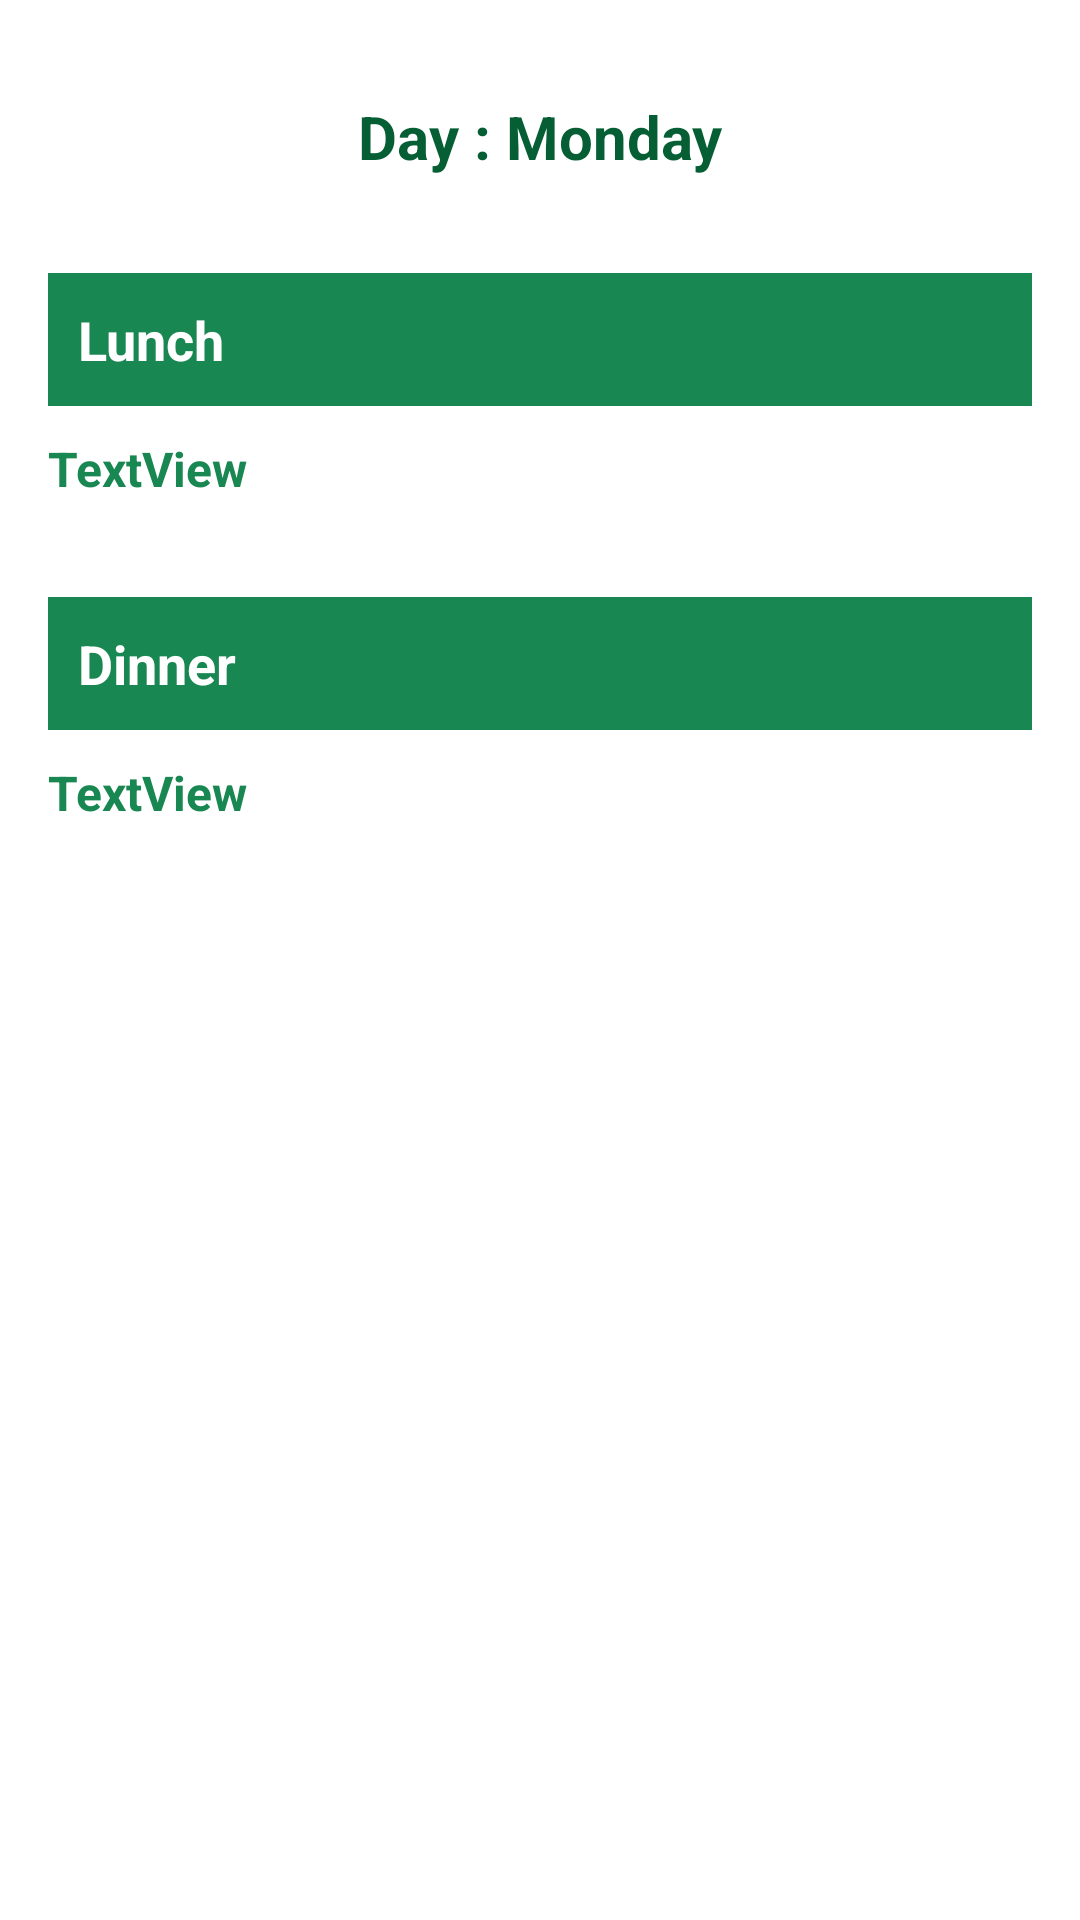

This screen was rendered from an Android layout file. Write that file and the resources it references.
<!-- AndroidManifest.xml: application theme Theme.NcHostel -->
<!-- res/layout/activity_mess_schedule.xml -->
<?xml version="1.0" encoding="utf-8"?>
<androidx.constraintlayout.widget.ConstraintLayout xmlns:android="http://schemas.android.com/apk/res/android"
    xmlns:app="http://schemas.android.com/apk/res-auto"
    xmlns:tools="http://schemas.android.com/tools"
    android:layout_width="match_parent"
    android:layout_height="match_parent"
    tools:context=".student.MessScheduleActivity">

    <TextView
        android:id="@+id/day_tv"
        android:layout_width="wrap_content"
        android:layout_height="wrap_content"
        android:layout_marginStart="16dp"
        android:layout_marginTop="32dp"
        android:layout_marginEnd="16dp"
        android:text="Day : Monday"
        android:textColor="@color/app_color_dark"
        android:textSize="@dimen/_20sp"
        android:textStyle="bold"
        app:layout_constraintEnd_toEndOf="parent"
        app:layout_constraintStart_toStartOf="parent"
        app:layout_constraintTop_toTopOf="parent" />

    <TextView
        android:id="@+id/textView3"
        android:layout_width="match_parent"
        android:layout_height="wrap_content"
        android:layout_marginStart="16dp"
        android:layout_marginTop="32dp"
        android:layout_marginEnd="16dp"
        android:text="Lunch"
        android:background="@color/app_color_medium"
        android:padding="@dimen/_10dp"
        android:textColor="@color/white"
        android:textSize="@dimen/_18sp"
        android:textStyle="bold"
        app:layout_constraintEnd_toEndOf="parent"
        app:layout_constraintStart_toStartOf="parent"
        app:layout_constraintTop_toBottomOf="@+id/day_tv" />

    <TextView
        android:id="@+id/lunch_desc_tv"
        android:layout_width="match_parent"
        android:layout_height="wrap_content"
        android:layout_marginStart="16dp"
        android:layout_marginTop="10dp"
        android:layout_marginEnd="16dp"
        android:text="TextView"
        android:textColor="@color/app_color_medium"
        android:textSize="@dimen/_16sp"
        android:textStyle="bold"
        app:layout_constraintEnd_toEndOf="parent"
        app:layout_constraintStart_toStartOf="parent"
        app:layout_constraintTop_toBottomOf="@+id/textView3" />

    <TextView
        android:id="@+id/textView5"
        android:layout_width="match_parent"
        android:layout_height="wrap_content"
        android:layout_marginStart="16dp"
        android:layout_marginTop="32dp"
        android:layout_marginEnd="16dp"
        android:text="Dinner"
        android:background="@color/app_color_medium"
        android:padding="@dimen/_10dp"
        android:textColor="@color/white"
        android:textSize="@dimen/_18sp"
        android:textStyle="bold"
        app:layout_constraintEnd_toEndOf="parent"
        app:layout_constraintStart_toStartOf="parent"
        app:layout_constraintTop_toBottomOf="@+id/lunch_desc_tv" />

    <TextView
        android:id="@+id/dinner_desc_tv"
        android:layout_width="match_parent"
        android:layout_height="wrap_content"
        android:layout_marginStart="16dp"
        android:layout_marginTop="10dp"
        android:layout_marginEnd="16dp"
        android:text="TextView"
        android:textColor="@color/app_color_medium"
        android:textSize="@dimen/_16sp"
        android:textStyle="bold"
        app:layout_constraintEnd_toEndOf="parent"
        app:layout_constraintStart_toStartOf="parent"
        app:layout_constraintTop_toBottomOf="@+id/textView5" />

    <ProgressBar
        android:id="@+id/login_progress"
        style="?android:attr/progressBarStyle"
        android:layout_width="wrap_content"
        android:layout_height="wrap_content"
        android:visibility="gone"
        app:layout_constraintBottom_toBottomOf="parent"
        app:layout_constraintEnd_toEndOf="parent"
        app:layout_constraintStart_toStartOf="parent"
        app:layout_constraintTop_toTopOf="parent" />
</androidx.constraintlayout.widget.ConstraintLayout>
<!-- resources referenced by this layout -->
<resources>
  <color name="app_color_dark">#065F34</color>
  <color name="app_color_medium">#198752</color>
  <color name="white">#FFFFFFFF</color>
  <dimen name="_10dp">10dp</dimen>
  <dimen name="_16sp">16sp</dimen>
  <dimen name="_18sp">18sp</dimen>
  <dimen name="_20sp">20sp</dimen>
  <style name="Theme.NcHostel" parent="Theme.MaterialComponents.DayNight.DarkActionBar">
          
          <item name="colorPrimary">@color/purple_500</item>
          <item name="colorPrimaryVariant">@color/purple_700</item>
          <item name="colorOnPrimary">@color/white</item>
          
          <item name="colorSecondary">@color/teal_200</item>
          <item name="colorSecondaryVariant">@color/teal_700</item>
          <item name="colorOnSecondary">@color/black</item>
          
          <item name="android:statusBarColor" tools:targetApi="l">?attr/colorPrimaryVariant</item>
          
      </style>
  <color name="purple_500">#198752</color>
  <color name="purple_700">#065F34</color>
  <color name="teal_200">#FF03DAC5</color>
  <color name="teal_700">#FF018786</color>
  <color name="black">#FF000000</color>
</resources>
